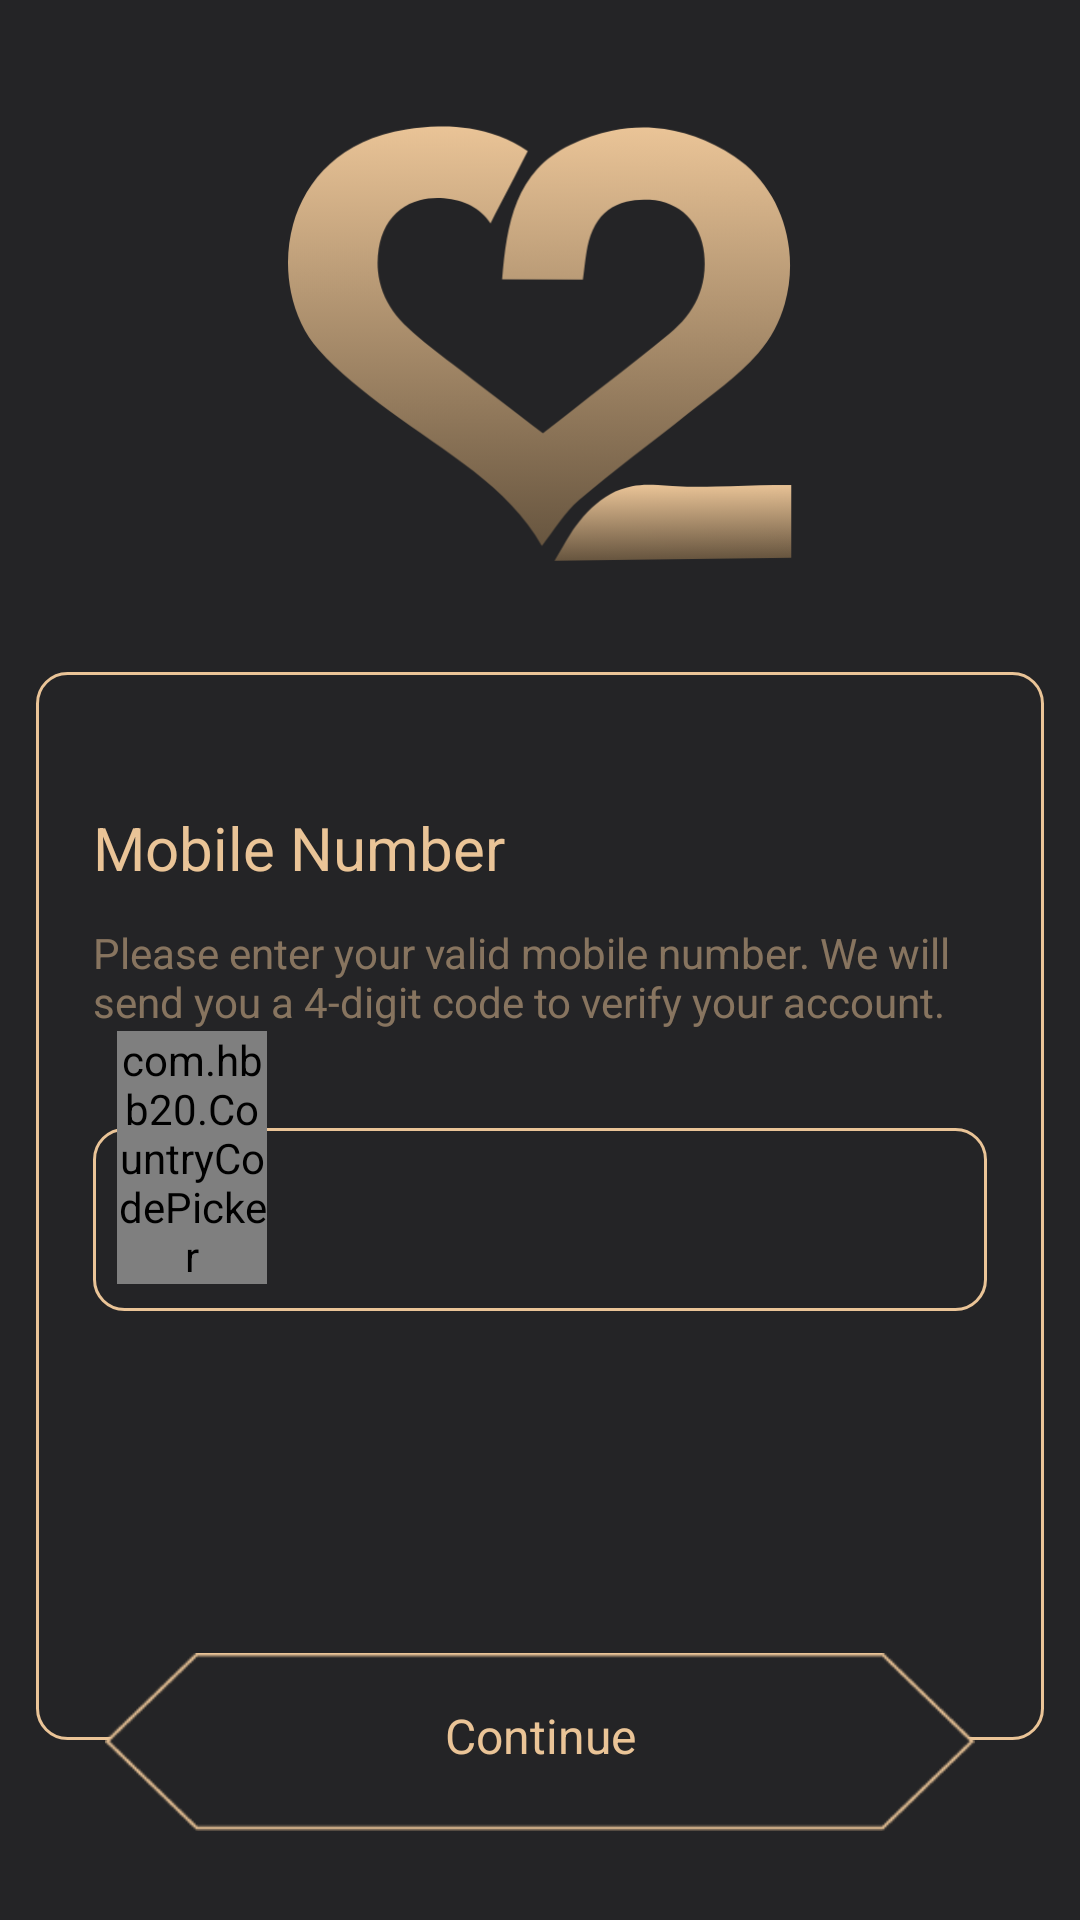

Produce the Android XML layout that renders to this screen, including the resource entries it uses.
<!-- AndroidManifest.xml: application theme Theme.AppCompat.Light.NoActionBar -->
<!-- res/layout/activity_main.xml -->
<?xml version="1.0" encoding="utf-8"?>
<RelativeLayout xmlns:android="http://schemas.android.com/apk/res/android"
    xmlns:app="http://schemas.android.com/apk/res-auto"
    xmlns:tools="http://schemas.android.com/tools"
    android:layout_width="match_parent"
    android:layout_height="match_parent"
    android:background="#242426"
    android:layout_gravity="center_horizontal"
    tools:context=".MainActivity">


    <LinearLayout
        android:id="@+id/app_icon_layout"
        android:layout_width="match_parent"
        android:layout_height="wrap_content"
        android:layout_alignParentTop="true"
        android:layout_marginTop="41dp"
        android:gravity="center_horizontal"
        android:orientation="horizontal">


        <ImageView
            android:layout_width="168dp"
            android:layout_height="146dp"
            android:background="@drawable/app_icon" />

    </LinearLayout>


    <ImageView
        android:id="@+id/login_rectangle"
        android:layout_width="350dp"
        android:layout_height="356dp"
        android:layout_below="@+id/app_icon_layout"
        android:layout_alignParentStart="true"
        android:layout_alignParentLeft="true"
        android:layout_alignParentEnd="true"
        android:layout_alignParentRight="true"
        android:layout_marginStart="12dp"
        android:layout_marginLeft="12dp"
        android:layout_marginTop="37dp"
        android:layout_marginEnd="12dp"
        android:layout_marginRight="12dp"
        android:background="@drawable/login_rectangle" />


    <TextView
        android:id="@+id/mobile_number_text"
        android:layout_width="wrap_content"
        android:layout_height="wrap_content"
        android:layout_alignStart="@+id/login_rectangle"
        android:layout_alignLeft="@+id/login_rectangle"
        android:layout_alignTop="@+id/login_rectangle"
        android:layout_marginStart="19dp"
        android:layout_marginLeft="19dp"
        android:layout_marginTop="45dp"
        android:text="Mobile Number"
        android:textSize="20dp"
        android:textColor="@color/appcolor" />

    <TextView
        android:layout_width="303dp"
        android:layout_height="wrap_content"
        android:layout_below="@+id/mobile_number_text"
        android:layout_alignStart="@+id/login_rectangle"
        android:layout_alignLeft="@+id/login_rectangle"
        android:layout_alignEnd="@+id/login_rectangle"
        android:layout_alignRight="@+id/login_rectangle"
        android:layout_marginStart="19dp"
        android:layout_marginLeft="19dp"
        android:layout_marginTop="12dp"
        android:layout_marginEnd="19dp"
        android:layout_marginRight="19dp"
        android:text="Please enter your valid mobile number. We will send you a 4-digit code to verify your account."
        android:textColor="#80EAC497"
        android:textSize="14sp" />

    <EditText
        android:id="@+id/mobilenumber_edtxt"
        android:layout_width="312dp"
        android:layout_height="61dp"
        android:layout_alignStart="@+id/login_rectangle"
        android:layout_alignLeft="@+id/login_rectangle"
        android:layout_alignTop="@+id/login_rectangle"
        android:layout_alignEnd="@+id/login_rectangle"
        android:layout_alignRight="@+id/login_rectangle"
        android:layout_marginStart="19dp"
        android:layout_marginLeft="19dp"
        android:layout_marginTop="152dp"
        android:layout_marginEnd="19dp"
        android:layout_marginRight="19dp"
        android:textColor="@color/appcolor"
        android:hint=" "
        android:paddingLeft="70dp"
        android:textColorHint="#80EAC497"
        android:background="@drawable/login_rectangle">

    </EditText>

    <com.hbb20.CountryCodePicker
        android:layout_width="50dp"
        android:layout_height="wrap_content"
        android:layout_alignStart="@+id/mobilenumber_edtxt"
        android:layout_alignLeft="@+id/mobilenumber_edtxt"
        android:layout_alignBottom="@+id/mobilenumber_edtxt"
        android:layout_marginStart="8dp"
        android:layout_marginLeft="8dp"
        android:layout_marginBottom="9dp"
        app:ccpDialog_textColor="@color/appcolor" />

    <ImageView
        android:id="@+id/continue_btn"
        android:layout_width="wrap_content"
        android:layout_height="wrap_content"
        android:layout_below="@+id/mobilenumber_edtxt"
        android:layout_alignStart="@+id/login_rectangle"
        android:layout_alignLeft="@+id/login_rectangle"
        android:layout_alignEnd="@+id/login_rectangle"
        android:layout_alignRight="@+id/login_rectangle"
        android:layout_marginStart="23dp"
        android:layout_marginLeft="23dp"
        android:layout_marginTop="114dp"
        android:layout_marginEnd="23dp"
        android:layout_marginRight="23dp"
        android:background="@drawable/continuebutton_login"
        android:textAllCaps="false" />

    <TextView
        android:layout_width="match_parent"
        android:layout_height="wrap_content"
        android:gravity="center_horizontal"
        android:layout_alignStart="@+id/continue_btn"
        android:layout_alignLeft="@+id/continue_btn"
        android:layout_alignEnd="@+id/continue_btn"
        android:layout_alignRight="@+id/continue_btn"
        android:layout_alignBottom="@+id/continue_btn"
        android:layout_marginStart="0dp"
        android:layout_marginLeft="0dp"
        android:layout_marginEnd="0dp"
        android:layout_marginRight="0dp"
        android:layout_marginBottom="21dp"
        android:text="Continue"
        android:textSize="16sp"
        android:textColor="#EAC497" />




</RelativeLayout>
<!-- resources referenced by this layout -->
<resources>
  <color name="appcolor">#EAC497</color>
  <!-- drawable app_icon: png bitmap (drawable-hdpi, 21787 bytes) -->
  <!-- drawable continuebutton_login: png bitmap (drawable-hdpi, 3695 bytes) -->
  <!-- drawable login_rectangle (drawable) -->
  <?xml version="1.0" encoding="utf-8"?>
  <shape
      xmlns:android="http://schemas.android.com/apk/res/android">
  
      <solid
          android:color="#242426"/>
      <stroke
          android:width="1dp"
          android:color="#EAC497"/>
      <corners
          android:radius="10dp"/>
  
  </shape>
</resources>
